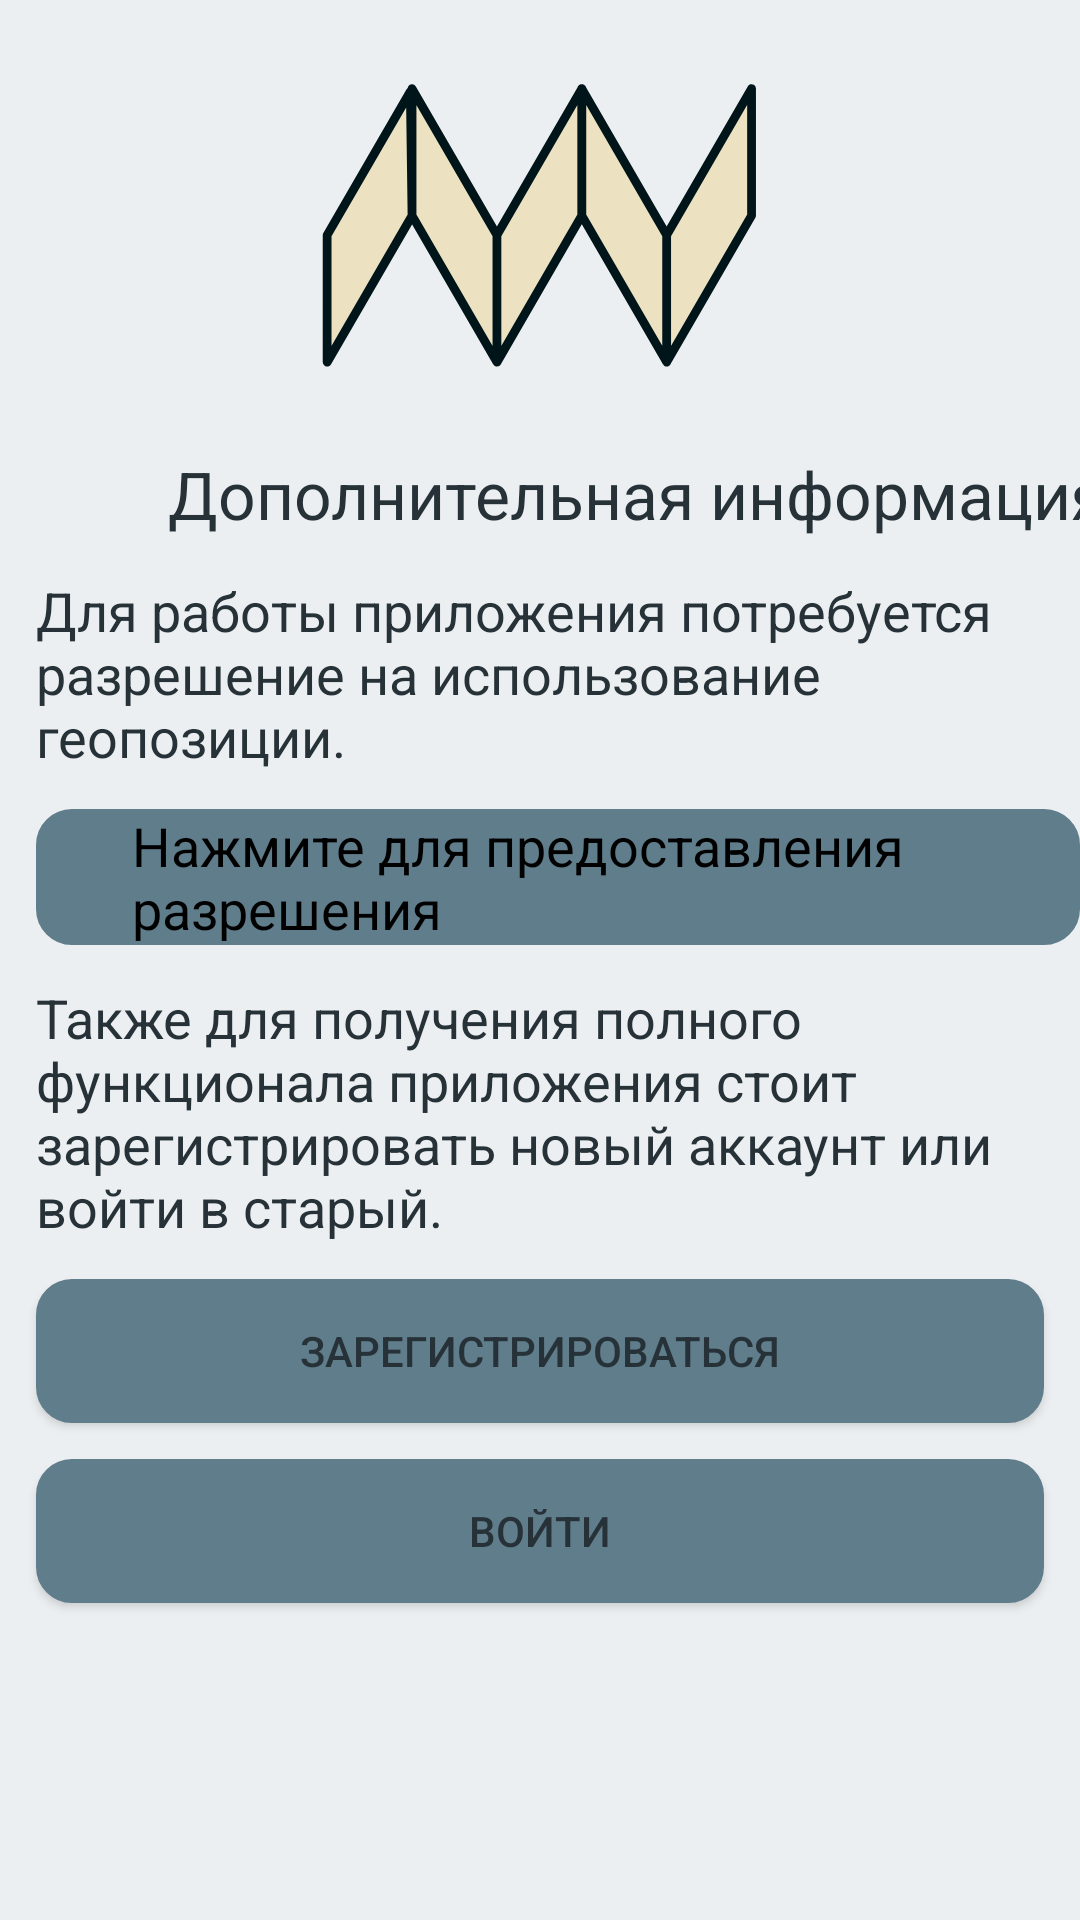

This screen was rendered from an Android layout file. Write that file and the resources it references.
<!-- AndroidManifest.xml: application theme AppTheme -->
<!-- res/layout/fragment_tutorial_3.xml -->
<?xml version="1.0" encoding="utf-8"?>
<android.support.constraint.ConstraintLayout xmlns:android="http://schemas.android.com/apk/res/android"
    xmlns:app="http://schemas.android.com/apk/res-auto"
    xmlns:tools="http://schemas.android.com/tools"
    android:id="@+id/constraintLayout3"
    android:layout_width="match_parent"
    android:layout_height="match_parent"
    tools:context="com.neatherbench.quencher.TutorialActivity$PlaceholderFragment">

    <ImageView
        android:id="@+id/imageView5"
        android:layout_width="150dp"
        android:layout_height="150dp"
        android:layout_gravity="center_horizontal"
        android:layout_marginEnd="8dp"
        android:layout_marginStart="8dp"
        android:src="@drawable/ic_shape"
        app:layout_constraintEnd_toEndOf="parent"
        app:layout_constraintStart_toStartOf="parent"
        app:layout_constraintTop_toTopOf="parent" />

    <TextView
        android:id="@+id/textView8"
        android:layout_width="wrap_content"
        android:layout_height="wrap_content"
        android:layout_marginLeft="56dp"
        android:text="Дополнительная информация:"
        android:textAppearance="@android:style/TextAppearance.Material.Large"
        app:layout_constraintLeft_toLeftOf="parent"
        app:layout_constraintTop_toBottomOf="@+id/imageView5"
        tools:layout_constraintLeft_creator="1"
        tools:layout_constraintTop_creator="1" />

    <TextView
        android:id="@+id/textView9"
        android:layout_width="match_parent"
        android:layout_height="wrap_content"
        android:layout_marginStart="12dp"
        android:textAppearance="@android:style/TextAppearance.Material.Medium"
        android:layout_marginTop="12dp"
        android:text="@string/tutorial_3_text1"
        app:layout_constraintStart_toStartOf="parent"
        app:layout_constraintTop_toBottomOf="@+id/textView8" />

    <CheckBox
        android:id="@+id/checkedTextView3"
        android:layout_width="match_parent"
        android:layout_height="wrap_content"
        android:layout_marginStart="12dp"
        android:textAppearance="@android:style/TextAppearance.Material.Medium"
        android:layout_marginTop="12dp"
        android:checked="false"
        android:background="@drawable/rounded_button"
        android:text="Нажмите для предоставления разрешения"
        app:layout_constraintStart_toStartOf="parent"
        app:layout_constraintTop_toBottomOf="@+id/textView9" />

    <TextView
        android:id="@+id/textView10"
        android:layout_width="match_parent"
        android:layout_height="wrap_content"
        android:layout_marginEnd="12dp"
        android:layout_marginStart="12dp"
        android:layout_marginTop="12dp"
        android:layout_marginBottom="24dp"
        android:textAppearance="@android:style/TextAppearance.Material.Medium"
        android:text="@string/tutorial_3_text2"
        app:layout_constraintStart_toStartOf="parent"
        app:layout_constraintTop_toBottomOf="@+id/checkedTextView3" />

    <Button
        android:id="@+id/button2"
        android:layout_width="match_parent"
        android:layout_height="wrap_content"
        android:layout_marginEnd="12dp"
        android:layout_marginStart="12dp"
        android:layout_marginTop="12dp"
        android:background="@drawable/rounded_button"
        android:text="Зарегистрироваться"
        app:layout_constraintEnd_toEndOf="parent"
        app:layout_constraintStart_toStartOf="parent"
        app:layout_constraintTop_toBottomOf="@+id/textView10" />

    <Button
        android:id="@+id/button3"
        android:layout_width="match_parent"
        android:layout_height="wrap_content"
        android:layout_marginEnd="12dp"
        android:layout_marginStart="12dp"
        android:layout_marginTop="12dp"
        android:background="@drawable/rounded_button"
        android:text="Войти"
        app:layout_constraintEnd_toEndOf="parent"
        app:layout_constraintStart_toStartOf="parent"
        app:layout_constraintTop_toBottomOf="@+id/button2" />


</android.support.constraint.ConstraintLayout>
<!-- resources referenced by this layout -->
<resources>
  <!-- drawable ic_shape (drawable) -->
  <vector xmlns:android="http://schemas.android.com/apk/res/android"
          android:width="512dp"
          android:height="512dp"
          android:viewportWidth="512.0"
          android:viewportHeight="512.0">
      <path
          android:pathData="M108.5,104.1l1.9,141.3L13.8,412.1V267.5L108.5,104.1L108.5,104.1zM400.1,267.5l-96.6,-166.7v144.5L207,412.1V267.5l96.6,-166.7v144.5l96.6,166.7V267.5L400.1,267.5zM207,267.5l-96.6,-166.7v144.5L207,412.1V267.5L207,267.5zM400.1,267.5l96.6,-166.7v144.5l-96.6,166.7V267.5z"
          android:fillType="evenOdd"
          android:fillColor="#ECE2C1"/>
      <path
          android:pathData="M108.5,104.1l1.9,141.3L13.8,412.1V267.5L108.5,104.1L108.5,104.1zM400.1,267.5l-96.6,-166.7v144.5L207,412.1V267.5l96.6,-166.7v144.5l96.6,166.7M207,267.5v144.5l-96.6,-166.7V100.9L207,267.5L207,267.5zM400.1,267.5l96.6,-166.7v144.5l-96.6,166.7V267.5z"
          android:strokeLineCap="round"
          android:strokeColor="#00151A"
          android:fillType="evenOdd"
          android:fillColor="#00000000"
          android:strokeWidth="10"
          android:strokeLineJoin="round"/>
  </vector>
  <!-- drawable rounded_button (drawable) -->
  <?xml version="1.0" encoding="utf-8"?>
  <shape xmlns:android="http://schemas.android.com/apk/res/android" >
      <stroke android:width="2dp"
          android:color="@color/colorAccent"/>
      <solid
          android:color="@color/colorAccent"/>
      <corners
          android:bottomLeftRadius="11dp"
          android:bottomRightRadius="11dp"
          android:topLeftRadius="11dp"
          android:topRightRadius="11dp" />
  </shape>
  <string name="tutorial_3_text1">    Для работы приложения потребуется разрешение на использование геопозиции.</string>
  <string name="tutorial_3_text2">    Также для получения полного функционала приложения стоит зарегистрировать новый аккаунт или войти в старый. </string>
  <style name="AppTheme" parent="Theme.AppCompat.Light.DarkActionBar">
          
          <item name="colorPrimary">@color/colorPrimary</item>
          <item name="colorPrimaryDark">@color/colorPrimaryDark</item>
          <item name="colorAccent">@color/colorAccent</item>
          
          <item name="windowNoTitle">true</item>
          <item name="android:navigationBarColor">@color/colorPrimaryDark</item>
          <item name="android:textColor">@color/colorPrimaryDark</item>
          <item name="android:colorForeground">@color/colorAccent</item>
          <item name="android:textColorSecondary">@color/colorAccent</item>
          <item name="android:colorBackground">@color/colorPrimary</item>
          <item name="android:textColorPrimaryInverse">@color/colorPrimaryDark</item>
          <item name="android:textColorSecondaryInverse">@color/colorAccent</item>
          <item name="android:textColorPrimary">@color/colorPrimaryDark</item>
          <item name="android:windowBackground">@color/colorPrimary</item>
      </style>
  <color name="colorAccent">#607D8B</color>
  <color name="colorPrimary">#ECEFF1</color>
  <color name="colorPrimaryDark">#263238</color>
</resources>
